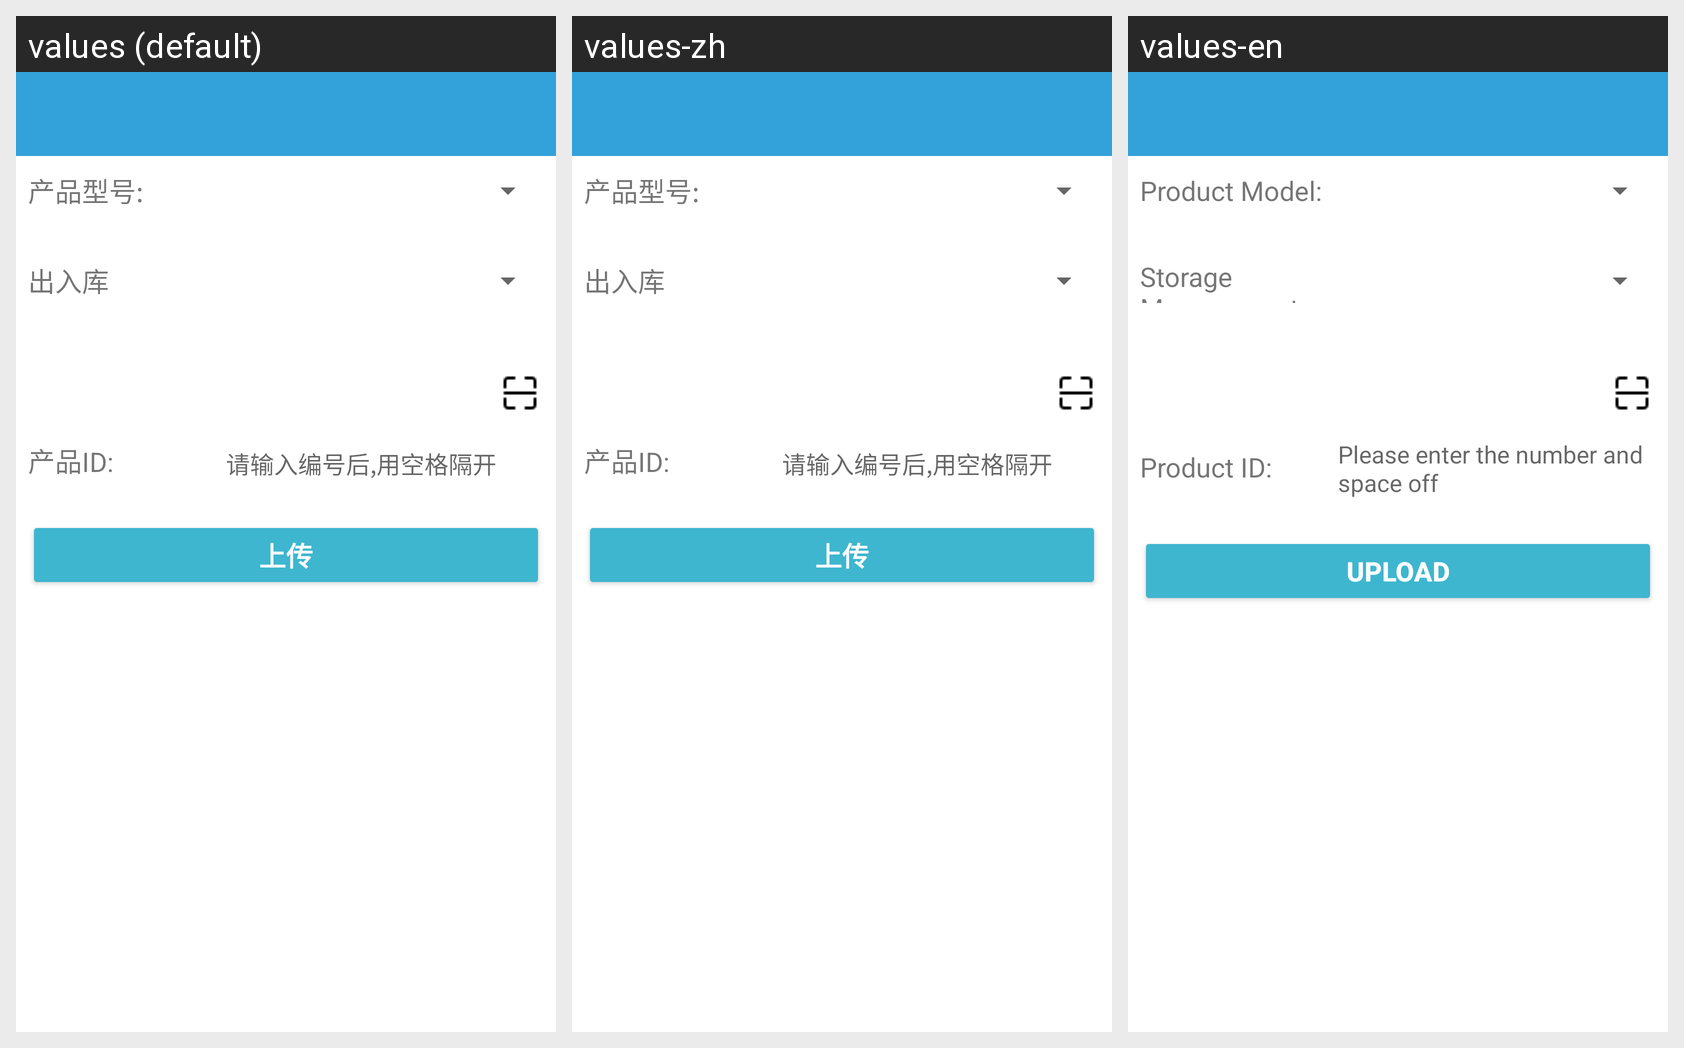

Translations of the strings shown on this Android screen, per locale in the grid:
Android screen res/layout/activity_in_out_stock.xml rendered under 3 locales, left to right: values (default), values-zh, values-en. Device: Nexus 5 (rendered at 1080×1920; each locale shown at half size, 540×960, under a caption strip naming it); theme AppTheme.
Strings drawn on this screen, with the default value and each locale's value (text and hints the layout hard-codes, and strings that could not be matched under every locale, appear in the picture but are not listed):

product_model
  values: 产品型号:
  values-zh: 产品型号:
  values-en: Product Model:

INOutStockActivity
  values: 出入库
  values-zh: 出入库  [not translated; the default value is used]
  values-en: Storage Management

product_id
  values: 产品ID:
  values-zh: 产品ID:
  values-en: Product ID:

last_four_number_hint
  values: 请输入编号后,用空格隔开
  values-zh: 请输入编号后,用空格隔开
  values-en: Please enter the number and space off

upload
  values: 上传
  values-zh: 上传  [not translated; the default value is used]
  values-en: Upload
